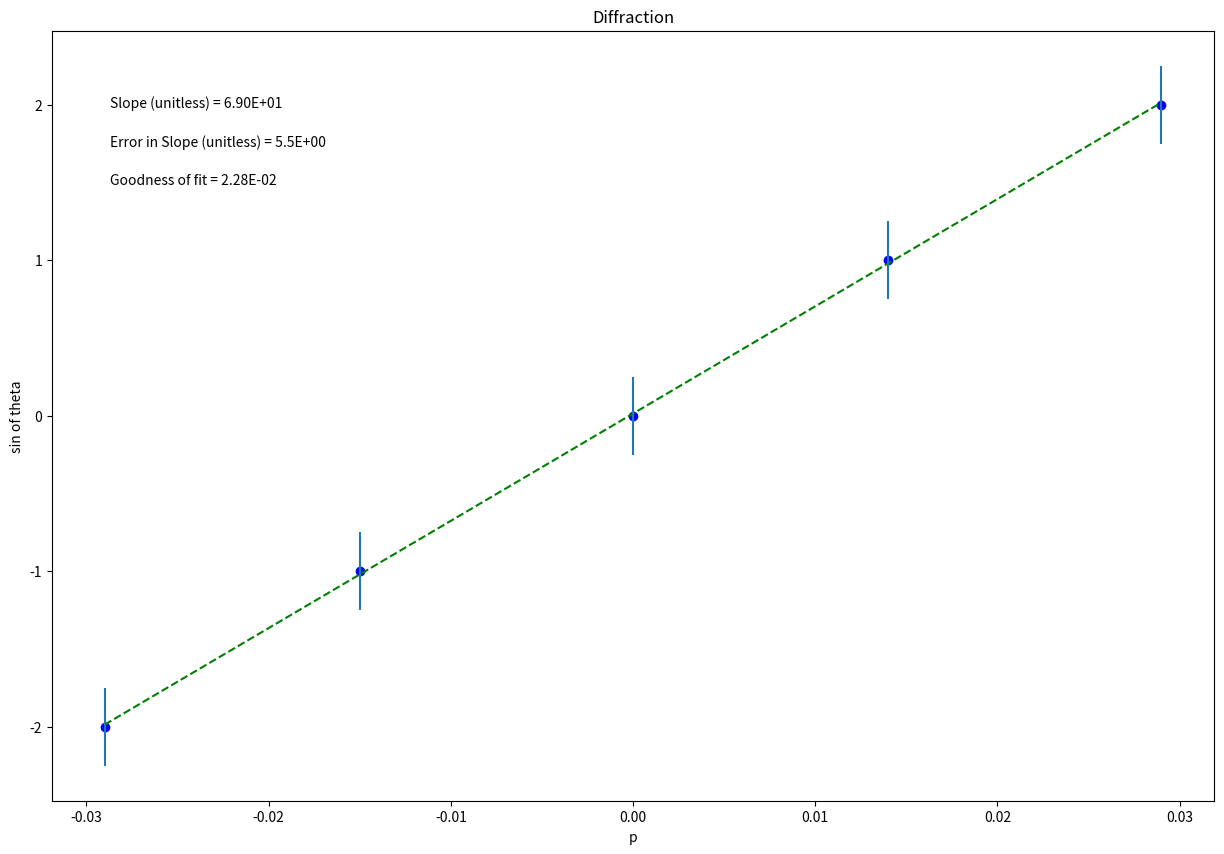

Recreate this plot in Python.
#PHSX 216 & 218 plotting code
# [redacted]
#Updated February 2023

#import packages and libraries, assign shortcut names
%matplotlib inline
from __future__ import division #only used if running python 2
import numpy as np
import matplotlib.pyplot as plt

#-----------------------------------------------------------------------#
#Data Section - Create Arrays for data. Perform necessary calculations.
#CHANGE THE VARIABLE NAMES and numbers to match your data

sin_theta = np.array([-0.029,-0.015,0,0.014,0.029]) #what are units?
p = np.array([-2,-1,0,1,2]) #what are units?


#-----------------------------------------------------------------------#
#Create array for uncertainties in y variable
#CHANGE THE VARIABLE NAME and numbers to match your data 

err_p = np.array([0.25,0.25, 0.25, 0.25, 0.25])


#-----------------------------------------------------------------------#
#--------------------------Plotting Code Below--------------------------#
#-----------------------------------------------------------------------#

#UPDATE THIS SECTION!!!

#Re-assign variables as x, y, dy so that the remaining plotting code may remain generic
x = sin_theta             #this should be the array you want to plot on the x axis
y = p             #this should be the array you want to plot on the y axis
dy = err_p      #this should be your error in y array


#update each of these 4 strings
plot_title= 'Diffraction'
x_label= 'p'
y_label= 'sin of theta'
slope_units= "unitless"

#update annotation placement with integer from 1 to 4, top R corner is 1 (counter-clockwise from there)
annotation_placement=2 


#-----------------------------------------------------------------------#
#Don't need to change anything in this section!

#Find the intercept and slope, b and m, from Python's polynomial fitting function
b,m=np.polynomial.polynomial.polyfit(x,y,1,w=dy)

#Write the equation for the best fit line based on the slope and intercept
fit = b+m*x

#Calculate the error in slope and intercept 

def Delta(x, dy):
    D = (sum(1/dy**2))*(sum(x**2/dy**2))-(sum(x/dy**2))**2
    return D
 
D=Delta(x, dy)
 
dm = np.sqrt(1/D*sum(1/dy**2)) #error in slope
db = np.sqrt(1/D*sum(x**2/dy**2)) #error in intercept

#Calculate the "goodness of fit" using linear least squares fitting
#(the closer to 0, the better the fit)
def LLSFD2(x,y,dy):
    N = sum(((y-b-m*x)/dy)**2)
    return N
                      
N = LLSFD2(x,y,dy)

#assign annotation positions based on annotation_placement value
if annotation_placement==2 or annotation_placement==3:
    xpos=0.05
elif annotation_placement==1 or annotation_placement==4:
    xpos=0.75

if annotation_placement==1 or annotation_placement==2:
    ypos=[.9,.85,.8]
elif annotation_placement==3 or annotation_placement==4:
    ypos=[.2,.15,.1]
    
#-----------------------------------------------------------------------#
#Don't need to change anything in this section!

#Plot data on graph. Plot error bars and place values for slope, 
#error in slope and goodness of fit on the plot using "annotate"

plt.figure(figsize=(15,10))
 
plt.plot(x, fit, color='green', linestyle='--')
plt.scatter(x, y, color='blue', marker='o')
 
plt.xlabel(x_label)
plt.ylabel(y_label)
plt.title(plot_title)
 
plt.errorbar(x, y, yerr=dy, xerr=None, fmt="none") #don't need to plot x error bars
 
plt.annotate('Slope ({}) = {value:.{digits}E}'.format(slope_units,value=m, digits=2),
             (xpos, ypos[0]), xycoords='axes fraction')
 
plt.annotate('Error in Slope ({}) = {value:.{digits}E}'.format(slope_units,value=dm, digits=1),
             (xpos, ypos[1]), xycoords='axes fraction')
 
plt.annotate('Goodness of fit = {value:.{digits}E}'.format(value=N, digits=2),
             (xpos, ypos[2]), xycoords='axes fraction')

plt.show()